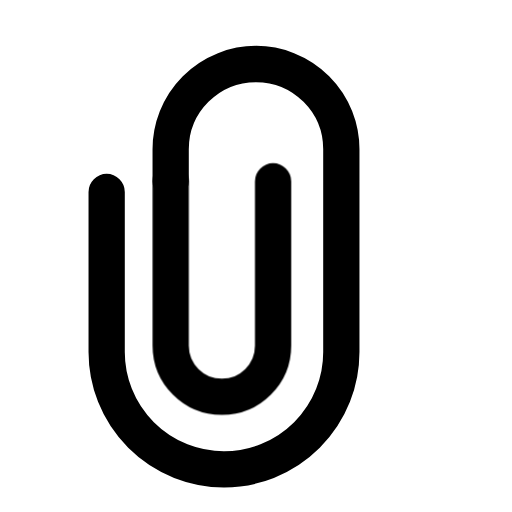
t = 0.00 s
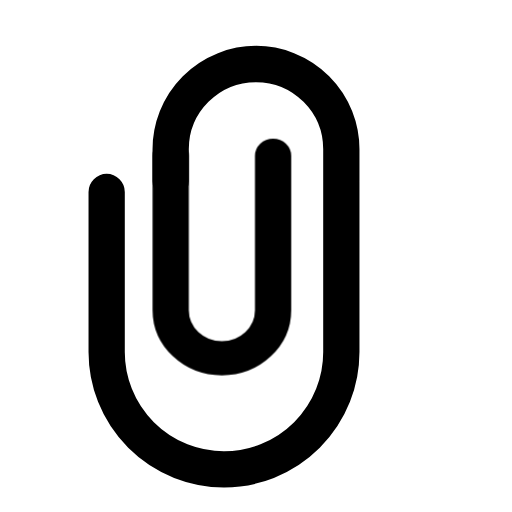
t = 0.16 s
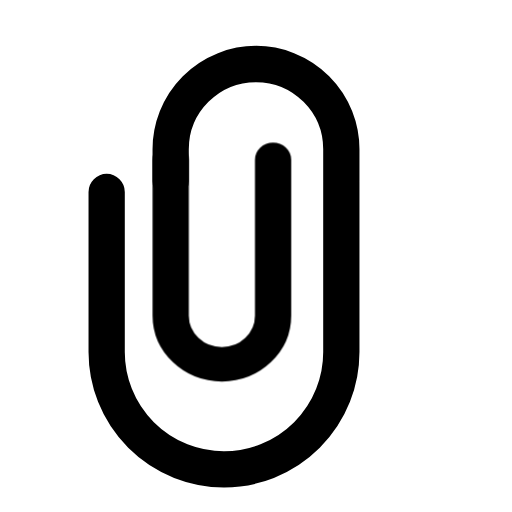
t = 0.30 s
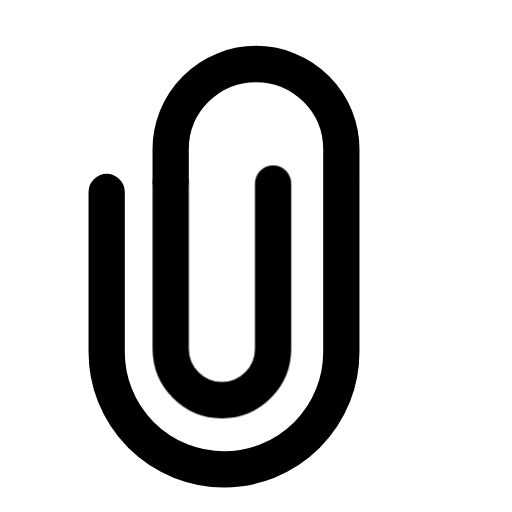
t = 0.53 s
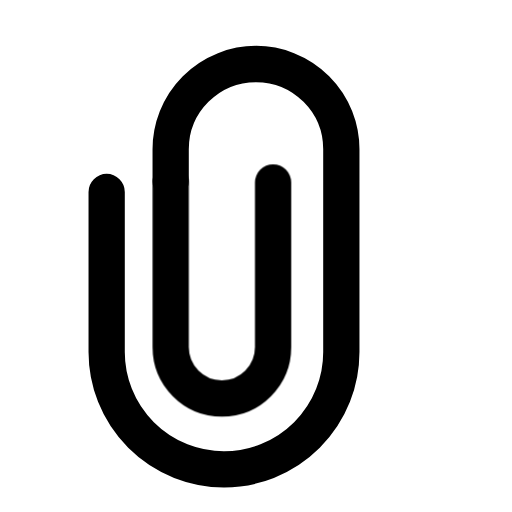
t = 0.68 s
t = 0.83 s: frame unchanged from t = 0.00 s, image omitted

The animated SVG that drew these frames (rendered in a browser with its animation timeline set to each time). Animation: 1 CSS @keyframes rule; one cycle of 0.83 s.

<svg xmlns="http://www.w3.org/2000/svg" class="mu-icon mu-ic-attach" width="24" height="24" viewBox="0 0 24 24">
<!-- MetalUI icon: Attach. Hover: The inner paperclip jaw catches against its fixed outer loop and seats back.. Press (:active or data-state="press"): plays the same act. Reduced motion: static. -->
<style>
.mu-icon{--sw:1.7;--k-spring:linear(0,0.0117,0.0435,0.0909,0.1499,0.217,0.2892,0.3637,0.4386,0.512,0.5826,0.6494,0.7114,0.7683,0.8196,0.8654,0.9056,0.9403,0.9698,0.9944,1.0145,1.0305,1.0428,1.0518,1.0579,1.0616,1.0632,1.063,1.0615,1.0588,1.0554,1.0513,1.0468,1.0422,1.0374,1.0327,1.0282,1.0238,1.0198,1.0161,1.0127,1.0096,1.007,1.0046,1);--k-soft:linear(0,0.0063,0.0235,0.0493,0.0818,0.1194,0.1605,0.2042,0.2492,0.2949,0.3406,0.3856,0.4297,0.4723,0.5133,0.5525,0.5898,0.625,0.6581,0.6892,0.7181,0.745,0.77,0.793,0.8142,0.8337,0.8515,0.8678,0.8826,0.896,0.9082,0.9192,0.9291,0.938,0.9459,0.953,0.9594,0.965,0.97,0.9745,0.9784,0.9818,0.9848,0.9874,1);--k-dur:.46s;flex:none;overflow:visible;fill:none;stroke:currentColor;stroke-width:var(--sw);stroke-linecap:round;stroke-linejoin:round}
.mu-icon *{transform-box:view-box}
.mu-icon .f{fill:currentColor;fill-opacity:calc(var(--duo,.14) * var(--mu-duo-k,1))}
.mu-icon .s{fill:currentColor;stroke:none}
.mu-icon .d{fill:currentColor;fill-opacity:calc(var(--duo,.14) * var(--mu-duo-k,1));stroke:none}
@media (prefers-reduced-motion:no-preference){
.mu-icon *{transition:transform var(--k-dur) var(--k-spring) var(--dl,0s),opacity .2s ease var(--dl,0s),d var(--k-dur) var(--k-spring) var(--dl,0s),stroke-dashoffset var(--k-dur) var(--k-spring) var(--dl,0s),fill-opacity .2s ease}
}
svg.mu-icon [data-part="jaw"]{transform-origin:10.4px 8.5px}
@media (prefers-reduced-motion:no-preference){svg.mu-icon:is(:hover,:focus-visible,[data-state~="play"]) [data-part="jaw"]{animation:mu-attach-jaw 830ms linear both}@keyframes mu-attach-jaw{0%{transform:translate(0px,0px) rotate(0deg) scale(1,1);animation-timing-function:cubic-bezier(.55,0,.85,.45)}19.277%{transform:translate(0px,-1.2px) rotate(0deg) scale(1,0.94);animation-timing-function:cubic-bezier(.4,0,.2,1)}26.506%{transform:translate(0px,-1.2px) rotate(0deg) scale(1,0.94);animation-timing-function:cubic-bezier(.37,0,.63,1)}63.253%{transform:translate(0px,0.1045px) rotate(0deg) scale(1,1.0052);animation-timing-function:cubic-bezier(.37,0,.63,1)}100%{transform:translate(0px,0px) rotate(0deg) scale(1,1)}}}</style>
<path d="M8 8.5V7a4 4 0 0 1 8 0v9.5a5.5 5.5 0 0 1-11 0V9"/><path data-part="jaw" d="M8 8.5v7.7a2.4 2.4 0 0 0 4.8 0V8.5"/>
</svg>
